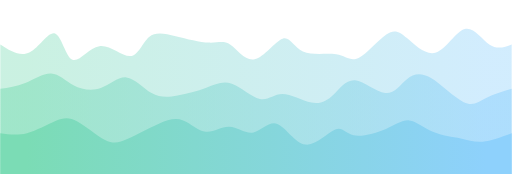
t = 0.00 s
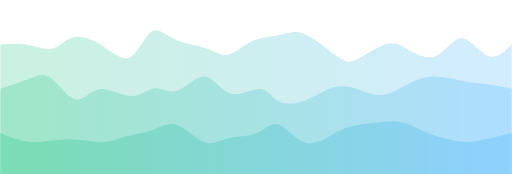
t = 0.75 s
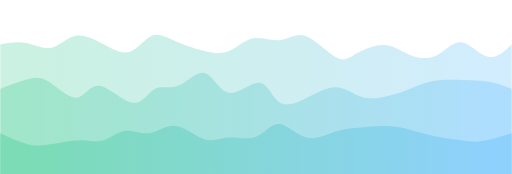
t = 1.25 s
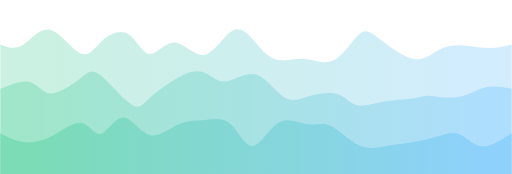
t = 2.00 s
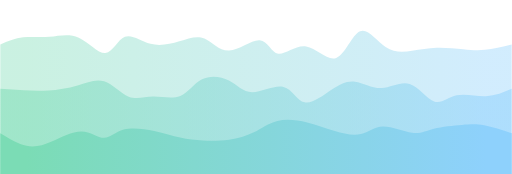
t = 2.75 s
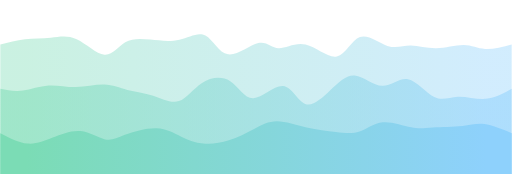
t = 3.25 s

The animated SVG that drew these frames (rendered in a browser with its animation timeline set to each time). Animation: 3 CSS @keyframes rules; one cycle of 4.00 s, repeats indefinitely.

<svg
  width="100%"
  height="100%"
  id="svg"
  viewBox="0 0 1440 490"
  xmlns="http://www.w3.org/2000/svg"
  class="transition duration-300 ease-in-out delay-150"
>
  <style>
    .path-0 {
      animation: pathAnim-0 4s;
      animation-timing-function: linear;
      animation-iteration-count: infinite;
    }
    @keyframes pathAnim-0 {
      0% {
        d: path(
          "M 0,500 C 0,500 0,125 0,125 C 28.075146197096693,142.94631648661903 56.150292394193386,160.89263297323808 83,147 C 109.84970760580661,133.10736702676192 135.4739766203231,87.37578459366675 154,94 C 172.5260233796769,100.62421540633325 183.95380112451411,159.60422865209495 203,168 C 222.04619887548589,176.39577134790505 248.71081888162053,134.20730079795356 279,130 C 309.2891811183795,125.79269920204644 343.2029233490037,159.56656815609077 366,158 C 388.7970766509963,156.43343184390923 400.4774877223646,119.52642657768338 419,104 C 437.5225122776354,88.47357342231662 462.88712576153773,94.32772553317574 494,102 C 525.1128742384623,109.67227446682426 561.974009231484,119.16267128961375 588,120 C 614.025990768516,120.83732871038625 629.216837312526,113.02158930836927 648,126 C 666.783162687474,138.97841069163073 689.1586415184117,172.75097147690923 716,167 C 742.8413584815883,161.24902852309077 774.1485966138268,115.97452478399376 795,109 C 815.8514033861732,102.02547521600624 826.2469720262812,133.35092938711574 852,145 C 877.7530279737188,156.64907061288426 918.8635152810486,148.6217576675433 946,153 C 973.1364847189514,157.3782423324567 986.2989668495247,174.16203994271103 1009,163 C 1031.7010331504753,151.83796005728897 1063.9406173208527,112.73008256161258 1087,97 C 1110.0593826791473,81.26991743838742 1123.9385638670644,88.91762981083863 1146,108 C 1168.0614361329356,127.08237018916137 1198.3051272108899,157.59939819503293 1227,148 C 1255.6948727891101,138.40060180496707 1282.8409272893757,88.68477740902959 1308,82 C 1333.1590727106243,75.31522259097041 1356.3311636316068,111.66149216884867 1378,126 C 1399.6688363683932,140.33850783115133 1419.8344181841967,132.66925391557567 1440,125 C 1440,125 1440,500 1440,500 Z"
        );
      }
      25% {
        d: path(
          "M 0,500 C 0,500 0,125 0,125 C 25.496065718211398,116.56243623802199 50.992131436422795,108.12487247604398 76,119 C 101.0078685635772,129.87512752395602 125.52753997252026,160.06294633384613 146,151 C 166.47246002747974,141.93705366615387 182.89770867349608,93.62334218857158 207,84 C 231.10229132650392,74.37665781142842 262.88162533349526,103.44368491186756 291,129 C 319.11837466650474,154.55631508813244 343.57578999252286,176.60191816395823 366,162 C 388.42421000747714,147.39808183604177 408.81521469641336,96.14864243229954 428,84 C 447.18478530358664,71.85135756770046 465.16335122182375,98.80351210684366 490,113 C 514.8366487781763,127.19648789315634 546.5313804162918,128.63730914032593 573,140 C 599.4686195837082,151.36269085967407 620.7111271130092,172.64725133185263 641,163 C 661.2888728869908,153.35274866814737 680.6241111316714,112.77368553226358 706,99 C 731.3758888683286,85.22631446773642 762.7924283603049,98.25800653909297 788,94 C 813.2075716396951,89.74199346090703 832.2061754271089,68.19428831136456 860,80 C 887.7938245728911,91.80571168863544 924.38286993126,136.9648402154488 947,159 C 969.61713006874,181.0351597845512 978.2623448478516,179.94635082684024 1001,169 C 1023.7376551521484,158.05364917315976 1060.5677506773336,137.24975647719012 1087,133 C 1113.4322493226664,128.75024352280988 1129.4666524428137,141.0546232643993 1152,152 C 1174.5333475571863,162.9453767356007 1203.5656395514106,172.53175046521255 1228,160 C 1252.4343604485894,147.46824953478745 1272.2707893515433,112.81837487475046 1296,116 C 1319.7292106484567,119.18162512524954 1347.351203042416,160.19475003578557 1372,168 C 1396.648796957584,175.80524996421443 1418.3243984787919,150.40262498210723 1440,125 C 1440,125 1440,500 1440,500 Z"
        );
      }
      50% {
        d: path(
          "M 0,500 C 0,500 0,125 0,125 C 20.16600273348245,132.9930763552818 40.3320054669649,140.9861527105636 63,127 C 85.6679945330351,113.01384728943638 110.83798086562285,77.04846551302734 140,84 C 169.16201913437715,90.95153448697266 202.31607107054364,140.81998523732707 227,151 C 251.68392892945636,161.18001476267293 267.8977348522025,131.6715935376643 290,112 C 312.1022651477975,92.32840646233569 340.0929895206463,82.49364061201565 362,97 C 383.9070104793537,111.50635938798435 399.7303070652125,150.35384401427314 420,152 C 440.2696929347875,153.64615598572686 464.98578221850346,118.0909833308917 492,120 C 519.0142177814965,121.9090166691083 548.3265640607733,161.28222266216005 577,154 C 605.6734359392267,146.71777733783995 633.7079615384032,92.78012602046809 660,84 C 686.2920384615968,75.21987397953191 710.8415897856141,111.59727325596765 732,135 C 753.1584102143859,158.40272674403235 770.9256793191402,168.83078095566137 791,170 C 811.0743206808598,171.16921904433863 833.4556929378257,163.07960292138696 859,166 C 884.5443070621743,168.92039707861304 913.2515489295575,182.85080735879083 940,169 C 966.7484510704425,155.14919264120917 991.5381113439444,113.51716764344974 1010,97 C 1028.4618886560556,80.48283235655026 1040.5960056946649,89.08052206741021 1067,109 C 1093.4039943053351,128.91947793258979 1134.0778658773966,160.1607440869094 1164,166 C 1193.9221341226034,171.8392559130906 1213.0925307957493,152.27650158495211 1234,141 C 1254.9074692042507,129.72349841504789 1277.552010939606,126.73324957328208 1302,128 C 1326.447989060394,129.26675042671792 1352.699425445827,134.7905001219194 1376,135 C 1399.300574554173,135.2094998780806 1419.6502872770866,130.1047499390403 1440,125 C 1440,125 1440,500 1440,500 Z"
        );
      }
      75% {
        d: path(
          "M 0,500 C 0,500 0,125 0,125 C 21.093336610164137,110.95101501807356 42.186673220328274,96.90203003614712 65,98 C 87.81332677967173,99.09796996385288 112.34664372885109,115.34289487348505 138,110 C 163.6533562711489,104.65710512651495 190.4267518642675,77.7263904699127 219,91 C 247.5732481357325,104.2736095300873 277.94634881407904,157.75154324686426 298,162 C 318.05365118592096,166.24845675313574 327.78785287941656,121.26743654263022 347,106 C 366.21214712058344,90.73256345736978 394.90223966825465,105.17871058261485 424,114 C 453.09776033174535,122.82128941738515 482.6031884475648,126.01772112691036 508,115 C 533.3968115524352,103.98227887308964 554.6850065414862,78.75040490974374 574,93 C 593.3149934585138,107.24959509025626 610.6567853864899,160.98065923411474 639,162 C 667.3432146135101,163.01934076588526 706.6878519125539,111.32695815379736 730,106 C 753.3121480874461,100.67304184620264 760.5918069632946,141.71150815069586 780,145 C 799.4081930367054,148.28849184930414 830.9449202342678,113.82700924341917 862,119 C 893.0550797657322,124.17299075658083 923.6285120996343,168.9804548756274 948,161 C 972.3714879003657,153.0195451243726 990.5410313671944,92.25117125407125 1014,85 C 1037.4589686328056,77.74882874592875 1066.207362431588,124.0148601080875 1091,140 C 1115.792637568412,155.9851398919125 1136.629518906453,141.68938831357875 1158,135 C 1179.370481093547,128.31061168642125 1201.2745619426,129.22758663759745 1227,132 C 1252.7254380574,134.77241336240255 1282.272233323146,139.40026513603144 1304,142 C 1325.727766676854,144.59973486396856 1339.6365047648155,145.17135281827672 1361,142 C 1382.3634952351845,138.82864718172328 1411.1817476175922,131.91432359086164 1440,125 C 1440,125 1440,500 1440,500 Z"
        );
      }
      100% {
        d: path(
          "M 0,500 C 0,500 0,125 0,125 C 28.075146197096693,142.94631648661903 56.150292394193386,160.89263297323808 83,147 C 109.84970760580661,133.10736702676192 135.4739766203231,87.37578459366675 154,94 C 172.5260233796769,100.62421540633325 183.95380112451411,159.60422865209495 203,168 C 222.04619887548589,176.39577134790505 248.71081888162053,134.20730079795356 279,130 C 309.2891811183795,125.79269920204644 343.2029233490037,159.56656815609077 366,158 C 388.7970766509963,156.43343184390923 400.4774877223646,119.52642657768338 419,104 C 437.5225122776354,88.47357342231662 462.88712576153773,94.32772553317574 494,102 C 525.1128742384623,109.67227446682426 561.974009231484,119.16267128961375 588,120 C 614.025990768516,120.83732871038625 629.216837312526,113.02158930836927 648,126 C 666.783162687474,138.97841069163073 689.1586415184117,172.75097147690923 716,167 C 742.8413584815883,161.24902852309077 774.1485966138268,115.97452478399376 795,109 C 815.8514033861732,102.02547521600624 826.2469720262812,133.35092938711574 852,145 C 877.7530279737188,156.64907061288426 918.8635152810486,148.6217576675433 946,153 C 973.1364847189514,157.3782423324567 986.2989668495247,174.16203994271103 1009,163 C 1031.7010331504753,151.83796005728897 1063.9406173208527,112.73008256161258 1087,97 C 1110.0593826791473,81.26991743838742 1123.9385638670644,88.91762981083863 1146,108 C 1168.0614361329356,127.08237018916137 1198.3051272108899,157.59939819503293 1227,148 C 1255.6948727891101,138.40060180496707 1282.8409272893757,88.68477740902959 1308,82 C 1333.1590727106243,75.31522259097041 1356.3311636316068,111.66149216884867 1378,126 C 1399.6688363683932,140.33850783115133 1419.8344181841967,132.66925391557567 1440,125 C 1440,125 1440,500 1440,500 Z"
        );
      }
    }
  </style>
  <defs>
    <linearGradient id="gradient" x1="0%" y1="50%" x2="100%" y2="50%">
      <stop offset="5%" stop-color="#7bdcb5"></stop>
      <stop offset="95%" stop-color="#8ed1fc"></stop>
    </linearGradient>
  </defs>
  <path
    d="M 0,500 C 0,500 0,125 0,125 C 28.075146197096693,142.94631648661903 56.150292394193386,160.89263297323808 83,147 C 109.84970760580661,133.10736702676192 135.4739766203231,87.37578459366675 154,94 C 172.5260233796769,100.62421540633325 183.95380112451411,159.60422865209495 203,168 C 222.04619887548589,176.39577134790505 248.71081888162053,134.20730079795356 279,130 C 309.2891811183795,125.79269920204644 343.2029233490037,159.56656815609077 366,158 C 388.7970766509963,156.43343184390923 400.4774877223646,119.52642657768338 419,104 C 437.5225122776354,88.47357342231662 462.88712576153773,94.32772553317574 494,102 C 525.1128742384623,109.67227446682426 561.974009231484,119.16267128961375 588,120 C 614.025990768516,120.83732871038625 629.216837312526,113.02158930836927 648,126 C 666.783162687474,138.97841069163073 689.1586415184117,172.75097147690923 716,167 C 742.8413584815883,161.24902852309077 774.1485966138268,115.97452478399376 795,109 C 815.8514033861732,102.02547521600624 826.2469720262812,133.35092938711574 852,145 C 877.7530279737188,156.64907061288426 918.8635152810486,148.6217576675433 946,153 C 973.1364847189514,157.3782423324567 986.2989668495247,174.16203994271103 1009,163 C 1031.7010331504753,151.83796005728897 1063.9406173208527,112.73008256161258 1087,97 C 1110.0593826791473,81.26991743838742 1123.9385638670644,88.91762981083863 1146,108 C 1168.0614361329356,127.08237018916137 1198.3051272108899,157.59939819503293 1227,148 C 1255.6948727891101,138.40060180496707 1282.8409272893757,88.68477740902959 1308,82 C 1333.1590727106243,75.31522259097041 1356.3311636316068,111.66149216884867 1378,126 C 1399.6688363683932,140.33850783115133 1419.8344181841967,132.66925391557567 1440,125 C 1440,125 1440,500 1440,500 Z"
    stroke="none"
    stroke-width="0"
    fill="url(#gradient)"
    fill-opacity="0.4"
    class="transition-all duration-300 ease-in-out delay-150 path-0"
  ></path>
  <style>
    .path-1 {
      animation: pathAnim-1 4s;
      animation-timing-function: linear;
      animation-iteration-count: infinite;
    }
    @keyframes pathAnim-1 {
      0% {
        d: path(
          "M 0,500 C 0,500 0,250 0,250 C 22.72802562766502,247.1423533724976 45.45605125533004,244.28470674499522 70,234 C 94.54394874466996,223.71529325500478 120.90382060634491,206.00352639251668 143,207 C 165.0961793936551,207.99647360748332 182.92866631929027,227.70118768493808 206,240 C 229.07133368070973,252.29881231506192 257.38151411649386,257.1917228677311 283,248 C 308.61848588350614,238.80827713226896 331.545277214734,215.53192084413766 355,218 C 378.454722785266,220.46807915586234 402.43737702456997,248.68059375571823 426,262 C 449.56262297543003,275.31940624428177 472.70521468698587,273.74570413298943 499,269 C 525.2947853130141,264.25429586701057 554.7417642274869,256.336589712324 580,247 C 605.2582357725131,237.66341028767604 626.3277284030664,226.9079370177146 652,236 C 677.6722715969336,245.0920629822854 707.9473221602474,274.0316622168178 731,279 C 754.0526778397526,283.9683377831822 769.8829829559438,264.9654141150143 794,265 C 818.1170170440562,265.0345858849857 850.520746015977,284.10668132312503 876,289 C 901.479253984023,293.89331867687497 920.034032980148,284.60786059248574 938,267 C 955.965967019852,249.3921394075143 973.3431220634311,223.4618763069321 999,226 C 1024.656877936569,228.5381236930679 1058.5934787661272,259.5446341797858 1084,262 C 1109.4065212338728,264.4553658202142 1126.28296287206,238.35958697392476 1145,223 C 1163.71703712794,207.64041302607524 1184.2746697456334,203.017017924515 1213,220 C 1241.7253302543666,236.982982075485 1278.6183581454063,275.57234132801517 1305,288 C 1331.3816418545937,300.42765867198483 1347.2518976727408,286.69361676342425 1368,276 C 1388.7481023272592,265.30638323657575 1414.3740511636297,257.6531916182879 1440,250 C 1440,250 1440,500 1440,500 Z"
        );
      }
      25% {
        d: path(
          "M 0,500 C 0,500 0,250 0,250 C 29.76999973095336,239.01039840320777 59.53999946190672,228.02079680641555 82,219 C 104.46000053809328,209.97920319358445 119.61000188332653,202.9272111775456 141,223 C 162.38999811667347,243.0727888224544 190.01999300478727,290.270358483402 212,293 C 233.98000699521273,295.729641516598 250.31002609752426,253.99135488884636 278,252 C 305.68997390247574,250.00864511115364 344.73990260511584,287.7642219612126 373,288 C 401.26009739488416,288.2357780387874 418.73036348201254,250.95175726630325 437,244 C 455.26963651798746,237.04824273369675 474.338643466834,260.42874897357433 498,251 C 521.661356533166,241.57125102642567 549.9150626506516,199.33324683939946 574,205 C 598.0849373493484,210.66675316060054 618.0011059305592,264.23826366882787 646,272 C 673.9988940694408,279.76173633117213 710.0805136271116,241.71369848528906 732,241 C 753.9194863728884,240.28630151471094 761.676839560995,276.90694239001584 779,291 C 796.323160439005,305.09305760998416 823.2121281289088,296.6585319546475 852,281 C 880.7878718710912,265.3414680453525 911.4746479233694,242.45892979139435 939,239 C 966.5253520766306,235.54107020860565 990.8892801776135,251.50574887977513 1012,261 C 1033.1107198223865,270.4942511202249 1050.968231366176,273.51807468950517 1072,270 C 1093.031768633824,266.48192531049483 1117.237794357682,256.4219523622044 1142,245 C 1166.762205642318,233.57804763779558 1192.0805912030955,220.79411586167714 1220,214 C 1247.9194087969045,207.20588413832286 1278.4398408299355,206.40158419108693 1306,209 C 1333.5601591700645,211.59841580891307 1358.1600454771612,217.59954737397518 1380,225 C 1401.8399545228388,232.40045262602482 1420.9199772614193,241.20022631301242 1440,250 C 1440,250 1440,500 1440,500 Z"
        );
      }
      50% {
        d: path(
          "M 0,500 C 0,500 0,250 0,250 C 31.1682790678422,237.3371756266034 62.3365581356844,224.6743512532068 84,231 C 105.6634418643156,237.3256487467932 117.82204652510464,262.63977061377625 142,263 C 166.17795347489536,263.36022938622375 202.375255763897,238.7665662916881 225,221 C 247.624744236103,203.2334337083119 256.67693041930727,192.29396421947135 281,211 C 305.32306958069273,229.70603578052865 344.91702255887384,278.0575768304265 369,294 C 393.08297744112616,309.9424231695735 401.65497934519743,293.4757284588228 425,272 C 448.34502065480257,250.52427154117723 486.46306006033626,224.0395093342824 515,211 C 543.5369399396637,197.9604906657176 562.4927804134574,198.36623420404754 580,207 C 597.5072195865426,215.63376579595246 613.5658182858344,232.4955538495274 637,229 C 660.4341817141656,225.5044461504726 691.2439464432049,201.6515503978429 720,210 C 748.7560535567951,218.3484496021571 775.4583959413458,258.89824455910093 799,274 C 822.5416040586542,289.10175544089907 842.922469791412,278.7554713657534 869,271 C 895.077530208588,263.2445286342466 926.8517248930065,258.07986997788555 949,265 C 971.1482751069935,271.92013002211445 983.6706306365624,290.9250487227046 1002,296 C 1020.3293693634376,301.0749512772954 1044.4657525607436,292.21993513129604 1075,287 C 1105.5342474392564,281.78006486870396 1142.4663591204635,280.1952107521113 1164,277 C 1185.5336408795365,273.8047892478887 1191.6688109574015,268.99922186025884 1211,270 C 1230.3311890425985,271.00077813974116 1262.8583970499303,277.8079018068534 1291,273 C 1319.1416029500697,268.1920981931466 1342.897600842877,251.7691709123276 1367,246 C 1391.102399157123,240.2308290876724 1415.5511995785614,245.1154145438362 1440,250 C 1440,250 1440,500 1440,500 Z"
        );
      }
      75% {
        d: path(
          "M 0,500 C 0,500 0,250 0,250 C 19.56160236240344,256.2165435637293 39.12320472480688,262.43308712745863 61,262 C 82.87679527519312,261.56691287254137 107.06878346317592,254.48419505389478 133,252 C 158.93121653682408,249.51580494610522 186.60166142248946,251.6301326569623 215,247 C 243.39833857751054,242.3698673430377 272.52457084686637,230.99527431825595 296,235 C 319.47542915313363,239.00472568174405 337.30005519004493,258.38877007001383 359,265 C 380.69994480995507,271.61122992998617 406.2752083929539,265.44964540168877 432,272 C 457.7247916070461,278.55035459831123 483.59911123813936,297.8126483232312 504,290 C 524.4008887618606,282.1873516767688 539.3283466544885,247.29976130538645 564,229 C 588.6716533455115,210.70023869461355 623.0875021439065,208.9883064552231 646,226 C 668.9124978560935,243.0116935447769 680.3216447698856,278.7470128737212 706,276 C 731.6783552301144,273.2529871262788 771.6259187765513,232.02364204989206 797,235 C 822.3740812234487,237.97635795010794 833.1746801239092,285.1584189267106 853,294 C 872.8253198760908,302.8415810732894 901.6753607278126,273.34268224326536 927,249 C 952.3246392721874,224.6573177567346 974.1238769648403,205.47085210022777 998,208 C 1021.8761230351597,210.52914789977223 1047.829131412826,234.77390935582352 1073,235 C 1098.170868587174,235.22609064417648 1122.5595973838558,211.4335104764782 1149,223 C 1175.4404026161442,234.5664895235218 1203.9324790517499,281.4920487382635 1225,291 C 1246.0675209482501,300.5079512617365 1259.7104864091443,272.5982945704675 1283,267 C 1306.2895135908557,261.4017054295325 1339.225575311673,278.1147729798664 1367,279 C 1394.774424688327,279.8852270201336 1417.3872123441633,264.9426135100668 1440,250 C 1440,250 1440,500 1440,500 Z"
        );
      }
      100% {
        d: path(
          "M 0,500 C 0,500 0,250 0,250 C 22.72802562766502,247.1423533724976 45.45605125533004,244.28470674499522 70,234 C 94.54394874466996,223.71529325500478 120.90382060634491,206.00352639251668 143,207 C 165.0961793936551,207.99647360748332 182.92866631929027,227.70118768493808 206,240 C 229.07133368070973,252.29881231506192 257.38151411649386,257.1917228677311 283,248 C 308.61848588350614,238.80827713226896 331.545277214734,215.53192084413766 355,218 C 378.454722785266,220.46807915586234 402.43737702456997,248.68059375571823 426,262 C 449.56262297543003,275.31940624428177 472.70521468698587,273.74570413298943 499,269 C 525.2947853130141,264.25429586701057 554.7417642274869,256.336589712324 580,247 C 605.2582357725131,237.66341028767604 626.3277284030664,226.9079370177146 652,236 C 677.6722715969336,245.0920629822854 707.9473221602474,274.0316622168178 731,279 C 754.0526778397526,283.9683377831822 769.8829829559438,264.9654141150143 794,265 C 818.1170170440562,265.0345858849857 850.520746015977,284.10668132312503 876,289 C 901.479253984023,293.89331867687497 920.034032980148,284.60786059248574 938,267 C 955.965967019852,249.3921394075143 973.3431220634311,223.4618763069321 999,226 C 1024.656877936569,228.5381236930679 1058.5934787661272,259.5446341797858 1084,262 C 1109.4065212338728,264.4553658202142 1126.28296287206,238.35958697392476 1145,223 C 1163.71703712794,207.64041302607524 1184.2746697456334,203.017017924515 1213,220 C 1241.7253302543666,236.982982075485 1278.6183581454063,275.57234132801517 1305,288 C 1331.3816418545937,300.42765867198483 1347.2518976727408,286.69361676342425 1368,276 C 1388.7481023272592,265.30638323657575 1414.3740511636297,257.6531916182879 1440,250 C 1440,250 1440,500 1440,500 Z"
        );
      }
    }
  </style>
  <defs>
    <linearGradient id="gradient" x1="0%" y1="50%" x2="100%" y2="50%">
      <stop offset="5%" stop-color="#7bdcb5"></stop>
      <stop offset="95%" stop-color="#8ed1fc"></stop>
    </linearGradient>
  </defs>
  <path
    d="M 0,500 C 0,500 0,250 0,250 C 22.72802562766502,247.1423533724976 45.45605125533004,244.28470674499522 70,234 C 94.54394874466996,223.71529325500478 120.90382060634491,206.00352639251668 143,207 C 165.0961793936551,207.99647360748332 182.92866631929027,227.70118768493808 206,240 C 229.07133368070973,252.29881231506192 257.38151411649386,257.1917228677311 283,248 C 308.61848588350614,238.80827713226896 331.545277214734,215.53192084413766 355,218 C 378.454722785266,220.46807915586234 402.43737702456997,248.68059375571823 426,262 C 449.56262297543003,275.31940624428177 472.70521468698587,273.74570413298943 499,269 C 525.2947853130141,264.25429586701057 554.7417642274869,256.336589712324 580,247 C 605.2582357725131,237.66341028767604 626.3277284030664,226.9079370177146 652,236 C 677.6722715969336,245.0920629822854 707.9473221602474,274.0316622168178 731,279 C 754.0526778397526,283.9683377831822 769.8829829559438,264.9654141150143 794,265 C 818.1170170440562,265.0345858849857 850.520746015977,284.10668132312503 876,289 C 901.479253984023,293.89331867687497 920.034032980148,284.60786059248574 938,267 C 955.965967019852,249.3921394075143 973.3431220634311,223.4618763069321 999,226 C 1024.656877936569,228.5381236930679 1058.5934787661272,259.5446341797858 1084,262 C 1109.4065212338728,264.4553658202142 1126.28296287206,238.35958697392476 1145,223 C 1163.71703712794,207.64041302607524 1184.2746697456334,203.017017924515 1213,220 C 1241.7253302543666,236.982982075485 1278.6183581454063,275.57234132801517 1305,288 C 1331.3816418545937,300.42765867198483 1347.2518976727408,286.69361676342425 1368,276 C 1388.7481023272592,265.30638323657575 1414.3740511636297,257.6531916182879 1440,250 C 1440,250 1440,500 1440,500 Z"
    stroke="none"
    stroke-width="0"
    fill="url(#gradient)"
    fill-opacity="0.53"
    class="transition-all duration-300 ease-in-out delay-150 path-1"
  ></path>
  <style>
    .path-2 {
      animation: pathAnim-2 4s;
      animation-timing-function: linear;
      animation-iteration-count: infinite;
    }
    @keyframes pathAnim-2 {
      0% {
        d: path(
          "M 0,500 C 0,500 0,375 0,375 C 23.98408632113641,378.47282997773175 47.96817264227282,381.94565995546355 75,375 C 102.03182735772718,368.05434004453645 132.11139575204518,350.6901901558776 155,341 C 177.88860424795482,331.3098098441224 193.58624434954655,329.29357942102615 217,342 C 240.41375565045345,354.70642057897385 271.5436268497685,382.135492160018 295,394 C 318.4563731502315,405.864507839982 334.2392482513796,402.164451938902 359,391 C 383.7607517486204,379.835548061098 417.4993801447131,361.2067000843741 445,349 C 472.5006198552869,336.7932999156259 493.7632311697681,331.0087477236017 515,339 C 536.2367688302319,346.9912522763983 557.4476951762146,368.75830902121913 579,371 C 600.5523048237854,373.24169097878087 622.4459881253733,355.9580161915217 645,357 C 667.5540118746267,358.0419838084783 690.7683523222923,377.409626212694 713,373 C 735.2316476777077,368.590373787306 756.4806025854572,340.40347895770236 780,349 C 803.5193974145428,357.59652104229764 829.3092373358792,402.9764579564964 859,407 C 888.6907626641208,411.0235420435036 922.2824480710262,373.6906892163122 943,365 C 963.7175519289738,356.3093107836878 971.5609703800166,376.2607851782551 995,381 C 1018.4390296199834,385.7392148217449 1057.4736704089073,375.2661700706674 1086,363 C 1114.5263295910927,350.7338299293326 1132.5443479843536,336.6745345390753 1152,339 C 1171.4556520156464,341.3254654609247 1192.3489376536784,360.0356917730313 1218,371 C 1243.6510623463216,381.9643082269687 1274.0599014009326,385.1826983687992 1297,390 C 1319.9400985990674,394.8173016312008 1335.4114567425904,401.2335147517716 1358,399 C 1380.5885432574096,396.7664852482284 1410.2942716287048,385.8832426241142 1440,375 C 1440,375 1440,500 1440,500 Z"
        );
      }
      25% {
        d: path(
          "M 0,500 C 0,500 0,375 0,375 C 28.80169766922846,387.52452468704973 57.60339533845692,400.0490493740995 78,407 C 98.39660466154308,413.9509506259005 110.3881163154008,415.3283271906516 134,415 C 157.6118836845992,414.6716728093484 192.84413939993993,412.6376418632942 221,411 C 249.15586060006007,409.3623581367058 270.2353260848395,408.12110535617154 291,402 C 311.7646739151605,395.87889464382846 332.2145562607019,384.87793671201956 354,381 C 375.7854437392981,377.12206328798044 398.906448872353,380.36714779575027 421,373 C 443.093551127647,365.63285220424973 464.159648249886,347.6534721049792 491,356 C 517.840351750114,364.3465278950208 550.4549581281032,399.0189637843329 575,410 C 599.5450418718968,420.9810362156671 616.0205192377011,408.270672757689 641,400 C 665.9794807622989,391.729327242311 699.4629649210923,387.898345184911 724,376 C 748.5370350789077,364.101654815089 764.1276210779298,344.13594650266685 785,351 C 805.8723789220702,357.86405349733315 832.0265507671887,391.5578688044217 861,400 C 889.9734492328113,408.4421311955783 921.7661758533153,391.63257827964634 945,377 C 968.2338241466847,362.36742172035366 982.90874581955,349.9118180769928 1005,343 C 1027.09125418045,336.0881819230072 1056.5988408684848,334.7201494123824 1079,336 C 1101.4011591315152,337.2798505876176 1116.695890706511,341.2075842734776 1138,350 C 1159.304109293489,358.7924157265224 1186.6175963054714,372.44951349370706 1218,383 C 1249.3824036945286,393.55048650629294 1284.8337240716037,400.99436175169427 1307,402 C 1329.1662759283963,403.00563824830573 1338.0475074081132,397.5730394995159 1358,392 C 1377.9524925918868,386.4269605004841 1408.9762462959434,380.713480250242 1440,375 C 1440,375 1440,500 1440,500 Z"
        );
      }
      50% {
        d: path(
          "M 0,500 C 0,500 0,375 0,375 C 20.693276403955565,385.83992758166244 41.38655280791113,396.67985516332493 65,400 C 88.61344719208887,403.32014483667507 115.14706517231104,399.1205069283629 144,384 C 172.85293482768896,368.8794930716371 204.02518650284466,342.8381171232235 227,346 C 249.97481349715534,349.1618828767765 264.75218881631025,381.5270245787429 283,377 C 301.24781118368975,372.4729754212571 322.9660582319144,331.0537845618049 346,331 C 369.0339417680856,330.9462154381951 393.3835782560321,372.25783717403755 420,380 C 446.6164217439679,387.74216282596245 475.49962874395715,361.9148667420451 502,350 C 528.5003712560429,338.0851332579549 552.6179067681397,340.08269585778226 577,338 C 601.3820932318603,335.91730414221774 626.0287441834839,329.75434982682566 648,349 C 669.9712558165161,368.24565017317434 689.2671164979248,412.899904834915 711,411 C 732.7328835020752,409.100095165085 756.9027898248168,360.6460308335143 784,345 C 811.0972101751832,329.3539691664857 841.1217242028082,346.51597183102785 865,350 C 888.8782757971918,353.48402816897215 906.6103133639498,343.2900818423743 930,354 C 953.3896866360502,364.7099181576257 982.437022341393,396.3237007994748 1010,409 C 1037.562977658607,421.6762992005252 1063.641597270478,415.4151149597262 1089,411 C 1114.358402729522,406.5848850402738 1138.996588576695,404.01583936162024 1163,400 C 1187.003411423305,395.98416063837976 1210.3720484227415,390.5215275937925 1232,384 C 1253.6279515772585,377.4784724062075 1273.5152177323387,369.89805026320977 1293,378 C 1312.4847822676613,386.10194973679023 1331.5670806479031,409.8862713533686 1356,412 C 1380.4329193520969,414.1137286466314 1410.2164596760485,394.5568643233157 1440,375 C 1440,375 1440,500 1440,500 Z"
        );
      }
      75% {
        d: path(
          "M 0,500 C 0,500 0,375 0,375 C 26.92742661754191,391.83307881220924 53.85485323508382,408.6661576244184 77,414 C 100.14514676491618,419.3338423755816 119.50801367720663,413.1684483145355 145,403 C 170.49198632279337,392.8315516854645 202.11309205608978,378.66004911743954 229,378 C 255.88690794391022,377.33995088256046 278.03961809843423,390.1913552157064 295,392 C 311.96038190156577,393.8086447842936 323.72843555017334,384.57453001973505 348,376 C 372.27156444982666,367.42546998026495 409.04663970087245,359.5105247053535 438,365 C 466.95336029912755,370.4894752946465 488.08500564633687,389.383371158851 508,400 C 527.9149943536631,410.616628841149 546.6133377137803,412.95599065924256 569,415 C 591.3866622862197,417.04400934075744 617.461643498542,418.7926662041788 643,408 C 668.538356501458,397.2073337958212 693.540088292051,373.8733445240424 715,360 C 736.459911707949,346.1266554759576 754.3780033332537,341.71395569965165 779,339 C 803.6219966667463,336.28604430034835 834.9478983749348,335.27083267735105 864,343 C 893.0521016250652,350.72916732264895 919.8304031670077,367.20271359094414 946,374 C 972.1695968329923,380.79728640905586 997.7304889570353,377.9183129588723 1017,367 C 1036.2695110429647,356.0816870411277 1049.2476410048507,337.12403457356635 1074,338 C 1098.7523589951493,338.87596542643365 1135.2789470235623,359.585548746862 1159,365 C 1182.7210529764377,370.414451253138 1193.6365709009008,360.5337704389854 1217,355 C 1240.3634290990992,349.4662295610146 1276.1747693728344,348.2793694971963 1302,343 C 1327.8252306271656,337.7206305028037 1343.6643516077615,328.3487515722296 1365,333 C 1386.3356483922385,337.6512484277704 1413.1678241961192,356.3256242138852 1440,375 C 1440,375 1440,500 1440,500 Z"
        );
      }
      100% {
        d: path(
          "M 0,500 C 0,500 0,375 0,375 C 23.98408632113641,378.47282997773175 47.96817264227282,381.94565995546355 75,375 C 102.03182735772718,368.05434004453645 132.11139575204518,350.6901901558776 155,341 C 177.88860424795482,331.3098098441224 193.58624434954655,329.29357942102615 217,342 C 240.41375565045345,354.70642057897385 271.5436268497685,382.135492160018 295,394 C 318.4563731502315,405.864507839982 334.2392482513796,402.164451938902 359,391 C 383.7607517486204,379.835548061098 417.4993801447131,361.2067000843741 445,349 C 472.5006198552869,336.7932999156259 493.7632311697681,331.0087477236017 515,339 C 536.2367688302319,346.9912522763983 557.4476951762146,368.75830902121913 579,371 C 600.5523048237854,373.24169097878087 622.4459881253733,355.9580161915217 645,357 C 667.5540118746267,358.0419838084783 690.7683523222923,377.409626212694 713,373 C 735.2316476777077,368.590373787306 756.4806025854572,340.40347895770236 780,349 C 803.5193974145428,357.59652104229764 829.3092373358792,402.9764579564964 859,407 C 888.6907626641208,411.0235420435036 922.2824480710262,373.6906892163122 943,365 C 963.7175519289738,356.3093107836878 971.5609703800166,376.2607851782551 995,381 C 1018.4390296199834,385.7392148217449 1057.4736704089073,375.2661700706674 1086,363 C 1114.5263295910927,350.7338299293326 1132.5443479843536,336.6745345390753 1152,339 C 1171.4556520156464,341.3254654609247 1192.3489376536784,360.0356917730313 1218,371 C 1243.6510623463216,381.9643082269687 1274.0599014009326,385.1826983687992 1297,390 C 1319.9400985990674,394.8173016312008 1335.4114567425904,401.2335147517716 1358,399 C 1380.5885432574096,396.7664852482284 1410.2942716287048,385.8832426241142 1440,375 C 1440,375 1440,500 1440,500 Z"
        );
      }
    }
  </style>
  <defs>
    <linearGradient id="gradient" x1="0%" y1="50%" x2="100%" y2="50%">
      <stop offset="5%" stop-color="#7bdcb5"></stop>
      <stop offset="95%" stop-color="#8ed1fc"></stop>
    </linearGradient>
  </defs>
  <path
    d="M 0,500 C 0,500 0,375 0,375 C 23.98408632113641,378.47282997773175 47.96817264227282,381.94565995546355 75,375 C 102.03182735772718,368.05434004453645 132.11139575204518,350.6901901558776 155,341 C 177.88860424795482,331.3098098441224 193.58624434954655,329.29357942102615 217,342 C 240.41375565045345,354.70642057897385 271.5436268497685,382.135492160018 295,394 C 318.4563731502315,405.864507839982 334.2392482513796,402.164451938902 359,391 C 383.7607517486204,379.835548061098 417.4993801447131,361.2067000843741 445,349 C 472.5006198552869,336.7932999156259 493.7632311697681,331.0087477236017 515,339 C 536.2367688302319,346.9912522763983 557.4476951762146,368.75830902121913 579,371 C 600.5523048237854,373.24169097878087 622.4459881253733,355.9580161915217 645,357 C 667.5540118746267,358.0419838084783 690.7683523222923,377.409626212694 713,373 C 735.2316476777077,368.590373787306 756.4806025854572,340.40347895770236 780,349 C 803.5193974145428,357.59652104229764 829.3092373358792,402.9764579564964 859,407 C 888.6907626641208,411.0235420435036 922.2824480710262,373.6906892163122 943,365 C 963.7175519289738,356.3093107836878 971.5609703800166,376.2607851782551 995,381 C 1018.4390296199834,385.7392148217449 1057.4736704089073,375.2661700706674 1086,363 C 1114.5263295910927,350.7338299293326 1132.5443479843536,336.6745345390753 1152,339 C 1171.4556520156464,341.3254654609247 1192.3489376536784,360.0356917730313 1218,371 C 1243.6510623463216,381.9643082269687 1274.0599014009326,385.1826983687992 1297,390 C 1319.9400985990674,394.8173016312008 1335.4114567425904,401.2335147517716 1358,399 C 1380.5885432574096,396.7664852482284 1410.2942716287048,385.8832426241142 1440,375 C 1440,375 1440,500 1440,500 Z"
    stroke="none"
    stroke-width="0"
    fill="url(#gradient)"
    fill-opacity="1"
    class="transition-all duration-300 ease-in-out delay-150 path-2"
  ></path>
</svg>
